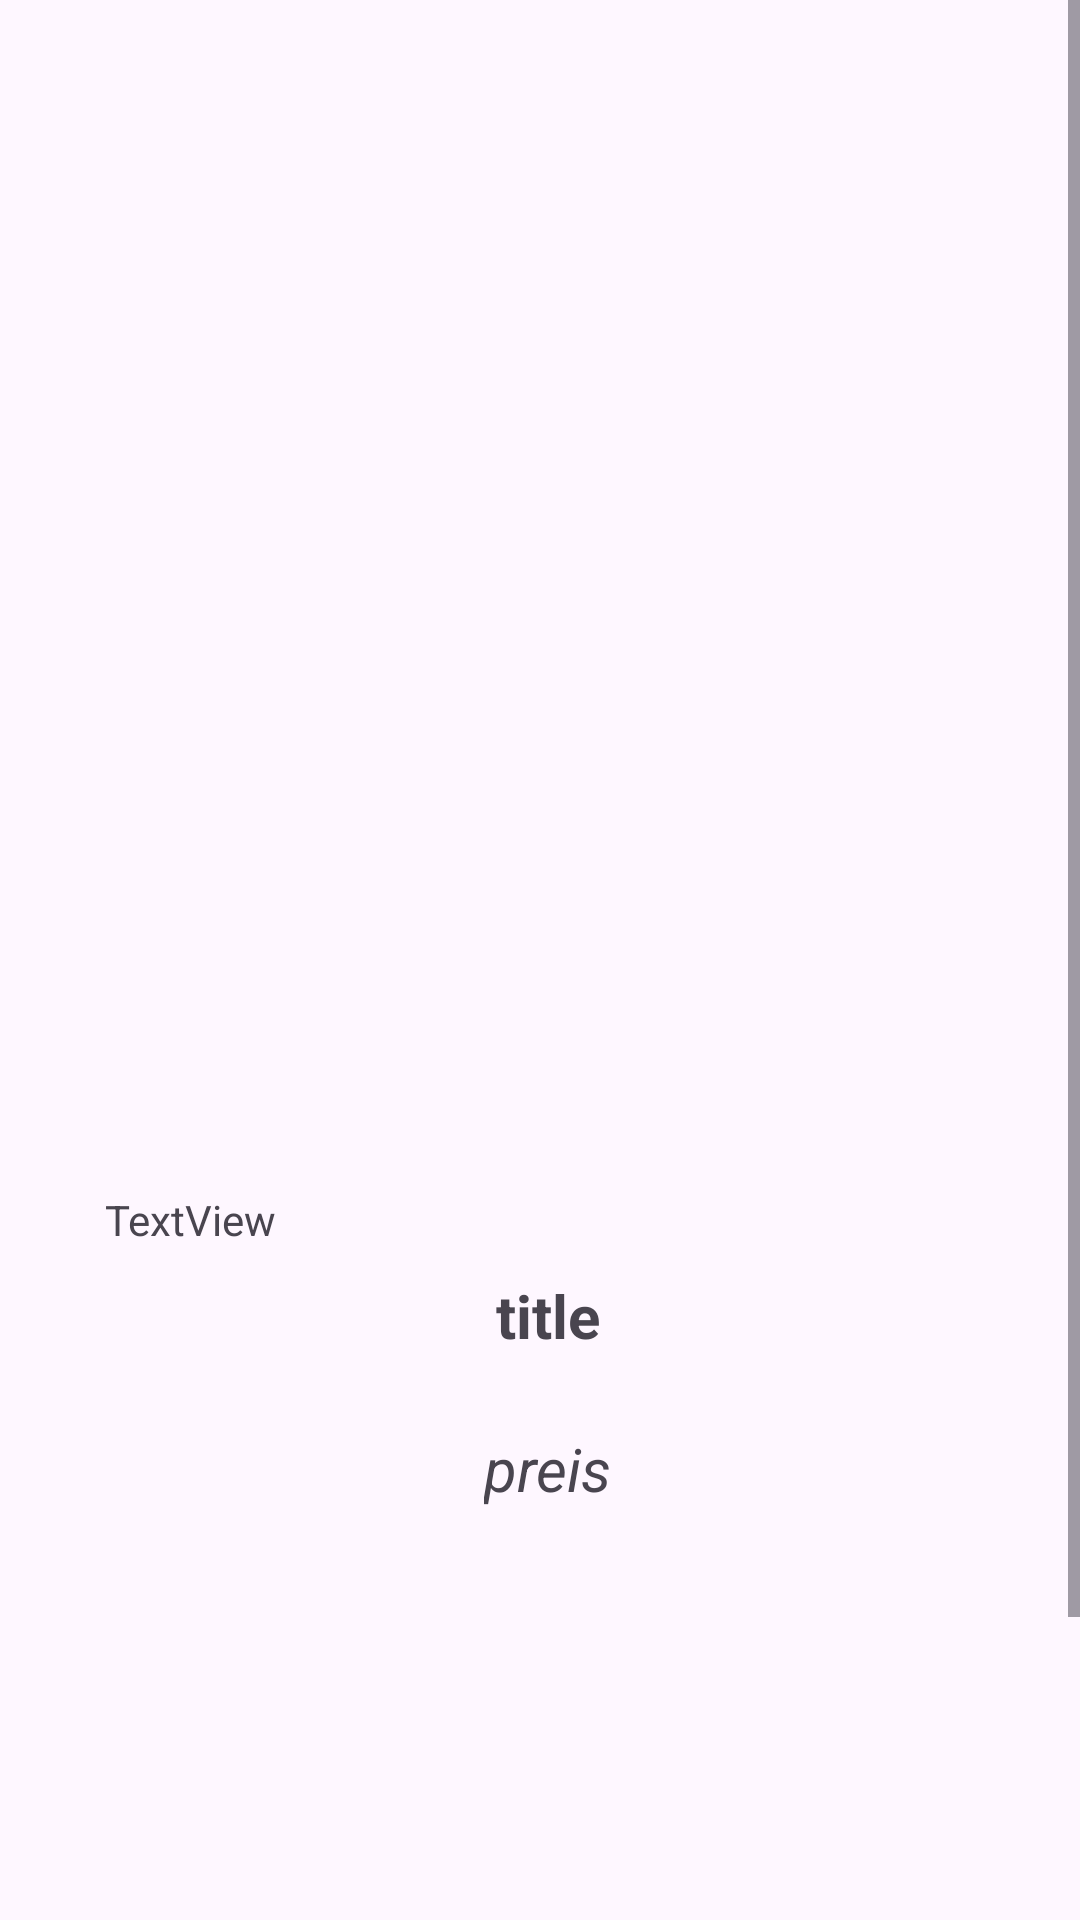

Write the Android layout XML for this screen, with the resource values it uses.
<!-- AndroidManifest.xml: application theme Theme.RestuarantProjektApp -->
<!-- res/layout/fragment_meal_detail.xml -->
<ScrollView xmlns:android="http://schemas.android.com/apk/res/android"
    xmlns:app="http://schemas.android.com/apk/res-auto"
    xmlns:tools="http://schemas.android.com/tools"
    android:id="@+id/frameLayout6"
    android:layout_width="match_parent"
    android:layout_height="match_parent"
    tools:context="com.example.restaurantappprojektandroid.ui.meal.MealDetailFragment">

    <androidx.constraintlayout.widget.ConstraintLayout
        android:layout_width="match_parent"
        android:layout_height="match_parent">

        <ImageView
            android:id="@+id/iv_mealDetail"
            android:layout_width="290dp"
            android:layout_height="329dp"
            android:layout_marginTop="68dp"
            app:layout_constraintEnd_toEndOf="parent"
            app:layout_constraintStart_toStartOf="parent"
            app:layout_constraintTop_toTopOf="parent"
            tools:src="@tools:sample/avatars" />

        <TextView
            android:id="@+id/tv_mealDetail_title"
            android:layout_width="wrap_content"
            android:layout_height="wrap_content"
            android:layout_marginTop="28dp"
            android:text="title"
            android:textAlignment="center"
            android:textSize="20sp"
            android:textStyle="bold"
            app:layout_constraintEnd_toEndOf="@+id/iv_mealDetail"
            app:layout_constraintHorizontal_bias="0.51"
            app:layout_constraintStart_toStartOf="@+id/iv_mealDetail"
            app:layout_constraintTop_toBottomOf="@+id/iv_mealDetail" />

        <TextView
            android:id="@+id/tv_preis_Detail"
            android:layout_width="wrap_content"
            android:layout_height="wrap_content"
            android:layout_marginTop="24dp"
            android:text="preis"
            android:textSize="20sp"
            android:textStyle="italic"
            app:layout_constraintEnd_toEndOf="@+id/tv_mealDetail_title"
            app:layout_constraintStart_toStartOf="@+id/tv_mealDetail_title"
            app:layout_constraintTop_toBottomOf="@+id/tv_mealDetail_title" />

        <ImageView
            android:id="@+id/iv_Hearth"
            android:layout_width="78dp"
            android:layout_height="103dp"
            android:layout_marginTop="28dp"
            android:src="@drawable/heart"
            app:layout_constraintEnd_toEndOf="@+id/tv_preis_Detail"
            app:layout_constraintStart_toStartOf="@+id/tv_preis_Detail"
            app:layout_constraintTop_toBottomOf="@+id/tv_preis_Detail" />

        <androidx.cardview.widget.CardView
            android:id="@+id/btn_allergenen"
            android:layout_width="222dp"
            android:layout_height="wrap_content"
            android:layout_marginTop="38dp"
            android:layout_marginBottom="40dp"
            android:backgroundTint="#DFF67A53"
            app:cardCornerRadius="5dp"
            app:cardElevation="5dp"
            app:layout_constraintBottom_toBottomOf="parent"
            app:layout_constraintEnd_toEndOf="@+id/iv_Hearth"
            app:layout_constraintStart_toStartOf="@+id/iv_Hearth"
            app:layout_constraintTop_toBottomOf="@+id/iv_Hearth">

            <androidx.constraintlayout.widget.ConstraintLayout
                android:layout_width="match_parent"
                android:layout_height="48dp">

                <TextView
                    android:id="@+id/tv_allergenen_title"
                    android:layout_width="wrap_content"
                    android:layout_height="wrap_content"
                    android:layout_margin="8dp"
                    android:text="Zu den Allergenen"
                    android:textColor="#FFFFFF"
                    android:textSize="16sp"
                    android:textStyle="bold"
                    app:layout_constraintBottom_toBottomOf="parent"
                    app:layout_constraintEnd_toEndOf="parent"
                    app:layout_constraintStart_toStartOf="parent"
                    app:layout_constraintTop_toTopOf="parent"
                    app:layout_constraintVertical_bias="0.384" />
            </androidx.constraintlayout.widget.ConstraintLayout>
        </androidx.cardview.widget.CardView>

        <TextView
            android:id="@+id/tv_allergenen"
            android:layout_width="wrap_content"
            android:layout_height="wrap_content"
            android:text="TextView"
            app:layout_constraintStart_toStartOf="@+id/iv_mealDetail"
            app:layout_constraintTop_toBottomOf="@+id/iv_mealDetail" />

        <ImageView
            android:id="@+id/iv_arrow_back_"
            android:layout_width="38dp"
            android:layout_height="38dp"
            android:layout_marginStart="16dp"
            android:layout_marginTop="34dp"
            android:src="@drawable/baseline_arrow_back_24"
            app:layout_constraintStart_toStartOf="parent"
            app:layout_constraintTop_toTopOf="parent" />
    </androidx.constraintlayout.widget.ConstraintLayout>
</ScrollView>
<!-- resources referenced by this layout -->
<resources>
  <style name="Theme.RestuarantProjektApp" parent="Base.Theme.RestuarantProjektApp" />
  <style name="Base.Theme.RestuarantProjektApp" parent="Theme.Material3.DayNight.NoActionBar">
          
          
      </style>
</resources>
